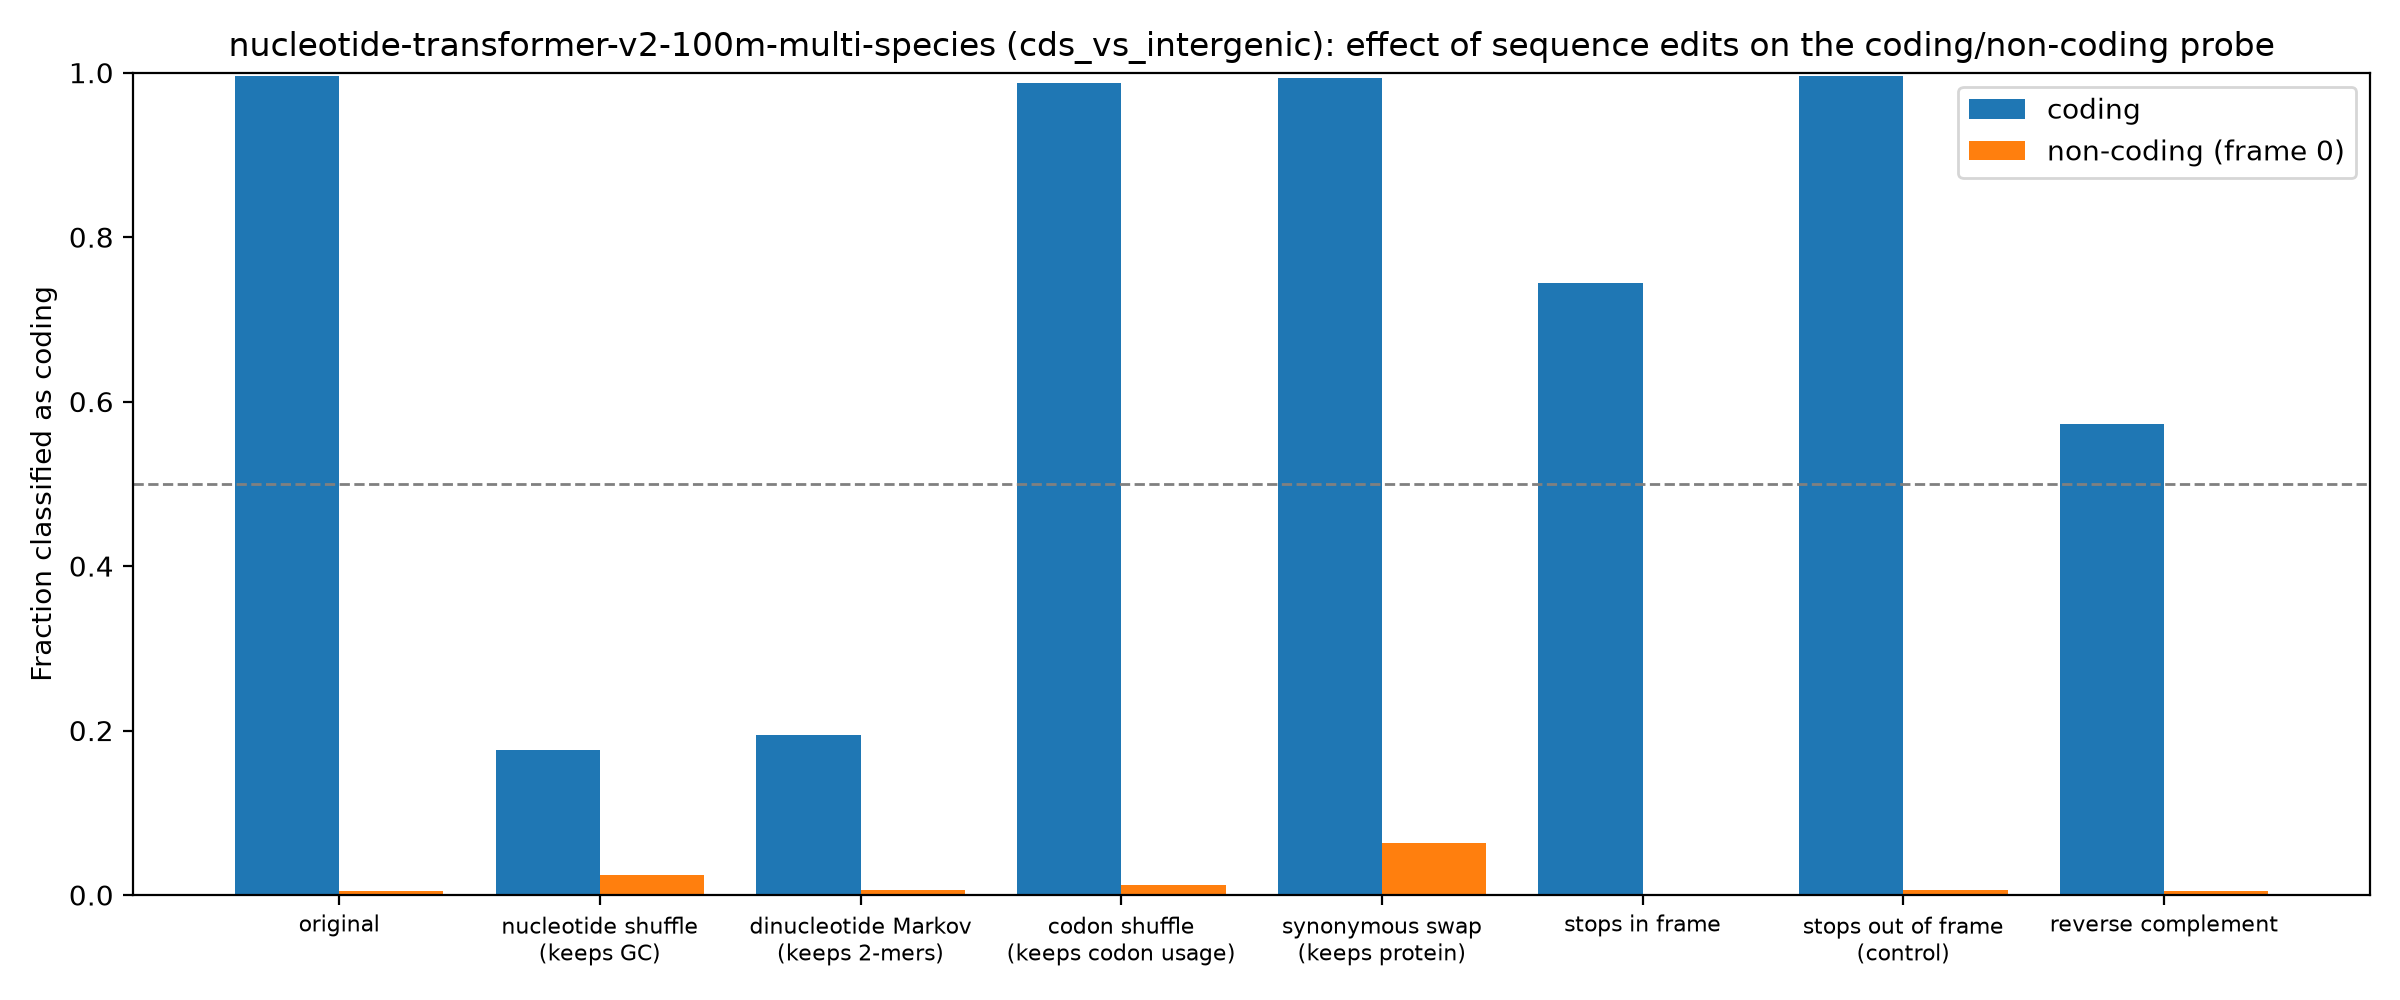

Values plotted in this chart, from the file beside it:
group, edit, mean_coding_score, frac_called_coding
coding, original, 18.92, 0.9962
coding, nucleotide shuffle (keeps GC), -3.663, 0.1766
coding, dinucleotide Markov (keeps 2-mers), -4.594, 0.1951
coding, codon shuffle (keeps codon usage), 18, 0.9875
coding, synonymous swap (keeps protein), 17.77, 0.9929
coding, stops in frame, 4.084, 0.7439
coding, stops out of frame (control), 17.04, 0.9962
coding, reverse complement, 0.597, 0.5733
non-coding (frame 0), original, -18.69, 0.005
non-coding (frame 0), nucleotide shuffle (keeps GC), -8.832, 0.0245
non-coding (frame 0), dinucleotide Markov (keeps 2-mers), -14.23, 0.0065
non-coding (frame 0), codon shuffle (keeps codon usage), -11.01, 0.0125
non-coding (frame 0), synonymous swap (keeps protein), -6.388, 0.0635
non-coding (frame 0), stops in frame, -22.45, 0.001
non-coding (frame 0), stops out of frame (control), -17.99, 0.006
non-coding (frame 0), reverse complement, -18.61, 0.005
